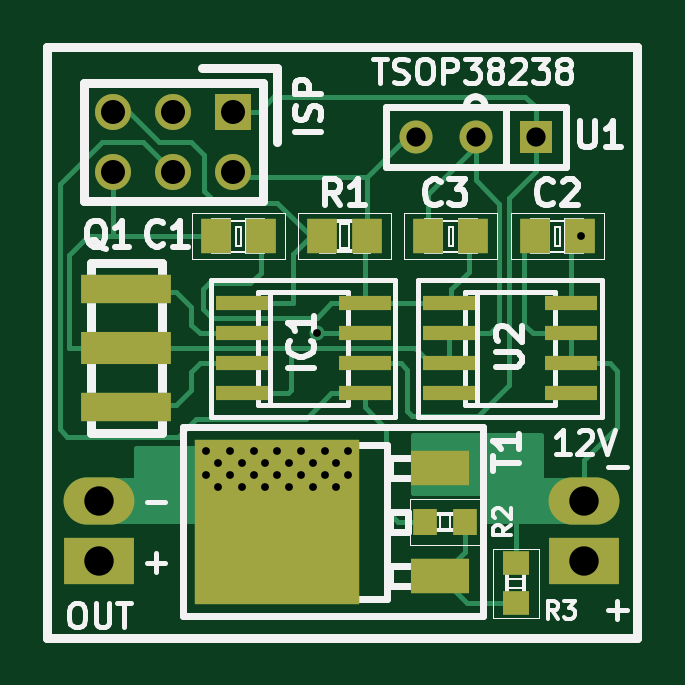
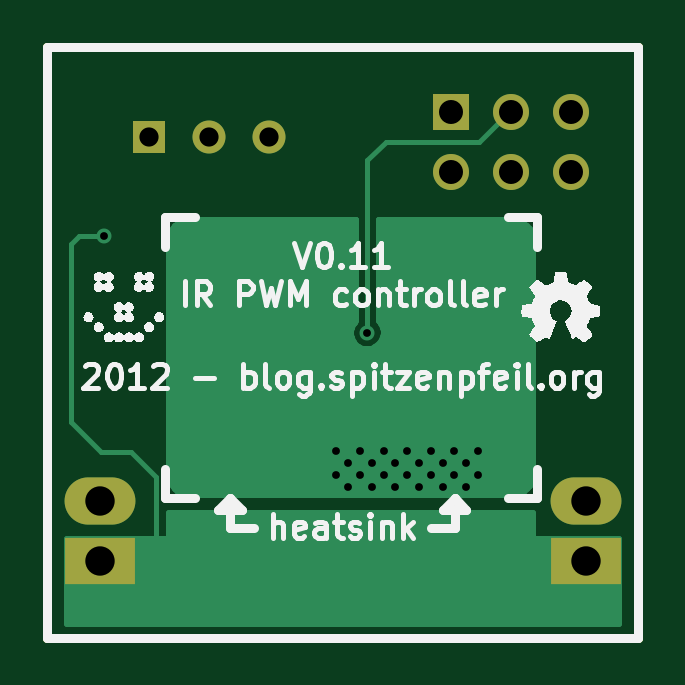
Circuit board: 8 layer files. Board 25.0 x 25.0 mm.
- bottom_mask: LED-strip_PWM_IR-B_Mask.gbs (855 bytes)
- bottom_silk: LED-strip_PWM_IR-B_SilkS.gbo (32003 bytes)
- bottom_copper: LED-strip_PWM_IR-Back.gbl (7078 bytes)
- outline: LED-strip_PWM_IR-Edge_Cuts.gbr (428 bytes)
- top_mask: LED-strip_PWM_IR-F_Mask.gts (1750 bytes)
- top_silk: LED-strip_PWM_IR-F_SilkS.gto (20188 bytes)
- top_copper: LED-strip_PWM_IR-Front.gtl (8135 bytes)
- drill: LED-strip_PWM_IR.drl (733 bytes)

=== bottom_mask: LED-strip_PWM_IR-B_Mask.gbs ===
G04 (created by PCBNEW (2012-11-23 BZR 3812)-testing) date Tue 27 Nov 2012 09:48:54 PM CET*
%MOIN*%
G04 Gerber Fmt 3.4, Leading zero omitted, Abs format*
%FSLAX34Y34*%
G01*
G70*
G90*
G04 APERTURE LIST*
%ADD10C,3.14961e-06*%
%ADD11C,0.015*%
%ADD12R,0.11811X0.0787402*%
%ADD13O,0.11811X0.0787402*%
%ADD14R,0.055X0.055*%
%ADD15C,0.055*%
%ADD16R,0.06X0.06*%
%ADD17C,0.06*%
G04 APERTURE END LIST*
G54D10*
G54D11*
X29783Y-23031D02*
X29783Y-13188D01*
X39625Y-23031D02*
X29783Y-23031D01*
X39625Y-13188D02*
X39625Y-23031D01*
X29783Y-13188D02*
X39625Y-13188D01*
G54D12*
X38740Y-21759D03*
G54D13*
X38740Y-20759D03*
G54D12*
X30649Y-21759D03*
G54D13*
X30649Y-20759D03*
G54D14*
X37929Y-14685D03*
G54D15*
X36929Y-14685D03*
X35929Y-14685D03*
G54D16*
X32889Y-14263D03*
G54D17*
X32889Y-15263D03*
X31889Y-14263D03*
X31889Y-15263D03*
X30889Y-14263D03*
X30889Y-15263D03*
M02*

=== bottom_silk: LED-strip_PWM_IR-B_SilkS.gbo (32003 bytes, source omitted) ===
=== bottom_copper: LED-strip_PWM_IR-Back.gbl (7078 bytes, source omitted) ===
=== outline: LED-strip_PWM_IR-Edge_Cuts.gbr ===
G04 (created by PCBNEW (2012-11-23 BZR 3812)-testing) date Tue 27 Nov 2012 09:48:54 PM CET*
%MOIN*%
G04 Gerber Fmt 3.4, Leading zero omitted, Abs format*
%FSLAX34Y34*%
G01*
G70*
G90*
G04 APERTURE LIST*
%ADD10C,3.14961e-06*%
%ADD11C,0.015*%
G04 APERTURE END LIST*
G54D10*
G54D11*
X29783Y-23031D02*
X29783Y-13188D01*
X39625Y-23031D02*
X29783Y-23031D01*
X39625Y-13188D02*
X39625Y-23031D01*
X29783Y-13188D02*
X39625Y-13188D01*
M02*

=== top_mask: LED-strip_PWM_IR-F_Mask.gts ===
G04 (created by PCBNEW (2012-11-23 BZR 3812)-testing) date Tue 27 Nov 2012 09:48:54 PM CET*
%MOIN*%
G04 Gerber Fmt 3.4, Leading zero omitted, Abs format*
%FSLAX34Y34*%
G01*
G70*
G90*
G04 APERTURE LIST*
%ADD10C,3.14961e-06*%
%ADD11C,0.015*%
%ADD12R,0.11811X0.0787402*%
%ADD13O,0.11811X0.0787402*%
%ADD14R,0.055X0.055*%
%ADD15C,0.055*%
%ADD16R,0.06X0.06*%
%ADD17C,0.06*%
%ADD18R,0.0511X0.059*%
%ADD19R,0.0866X0.0236*%
%ADD20R,0.0984252X0.0590551*%
%ADD21R,0.275591X0.275591*%
%ADD22R,0.0393X0.0433*%
%ADD23R,0.149606X0.0472441*%
%ADD24R,0.149606X0.0551181*%
%ADD25R,0.0433X0.0393*%
G04 APERTURE END LIST*
G54D10*
G54D11*
X29783Y-23031D02*
X29783Y-13188D01*
X39625Y-23031D02*
X29783Y-23031D01*
X39625Y-13188D02*
X39625Y-23031D01*
X29783Y-13188D02*
X39625Y-13188D01*
G54D12*
X38740Y-21759D03*
G54D13*
X38740Y-20759D03*
G54D12*
X30649Y-21759D03*
G54D13*
X30649Y-20759D03*
G54D14*
X37929Y-14685D03*
G54D15*
X36929Y-14685D03*
X35929Y-14685D03*
G54D16*
X32889Y-14263D03*
G54D17*
X32889Y-15263D03*
X31889Y-14263D03*
X31889Y-15263D03*
X30889Y-14263D03*
X30889Y-15263D03*
G54D18*
X35118Y-16338D03*
X34370Y-16338D03*
X36889Y-16338D03*
X36141Y-16338D03*
X38661Y-16338D03*
X37913Y-16338D03*
X33346Y-16338D03*
X32598Y-16338D03*
G54D19*
X33032Y-17458D03*
X33032Y-17958D03*
X33032Y-18458D03*
X33032Y-18958D03*
X35078Y-18958D03*
X35078Y-18458D03*
X35078Y-17958D03*
X35078Y-17458D03*
X36477Y-17458D03*
X36477Y-17958D03*
X36477Y-18458D03*
X36477Y-18958D03*
X38523Y-18958D03*
X38523Y-18458D03*
X38523Y-17958D03*
X38523Y-17458D03*
G54D20*
X36338Y-22007D03*
X36338Y-20196D03*
G54D21*
X33622Y-21102D03*
G54D22*
X36083Y-21102D03*
X36751Y-21102D03*
G54D23*
X31102Y-17224D03*
G54D24*
X31102Y-18208D03*
G54D23*
X31102Y-19192D03*
G54D25*
X37598Y-21791D03*
X37598Y-22459D03*
M02*

=== top_silk: LED-strip_PWM_IR-F_SilkS.gto (20188 bytes, source omitted) ===
=== top_copper: LED-strip_PWM_IR-Front.gtl (8135 bytes, source omitted) ===
=== drill: LED-strip_PWM_IR.drl ===
M48
INCH,TZ
T1C0.013
T2C0.032
T3C0.040
T4C0.049
%
G90
G05
T1
X032441Y-019921
X032441Y-020315
X032638Y-020118
X032638Y-020512
X032835Y-019921
X032835Y-020315
X033031Y-020118
X033031Y-020512
X033228Y-019921
X033228Y-020315
X033425Y-020118
X033425Y-020512
X033622Y-019921
X033622Y-020315
X033819Y-020118
X033819Y-020512
X034016Y-019921
X034016Y-020315
X034213Y-020118
X034213Y-020512
X034287Y-017953
X034409Y-019921
X034409Y-020315
X034606Y-020118
X034606Y-020512
X034803Y-019921
X034803Y-020315
X038681Y-016339
T2
X035929Y-014685
X036929Y-014685
X037929Y-014685
T3
X030890Y-014264
X030890Y-015264
X031890Y-014264
X031890Y-015264
X032890Y-014264
X032890Y-015264
T4
X030650Y-020760
X030650Y-021760
X038740Y-020760
X038740Y-021760
T0
M30
